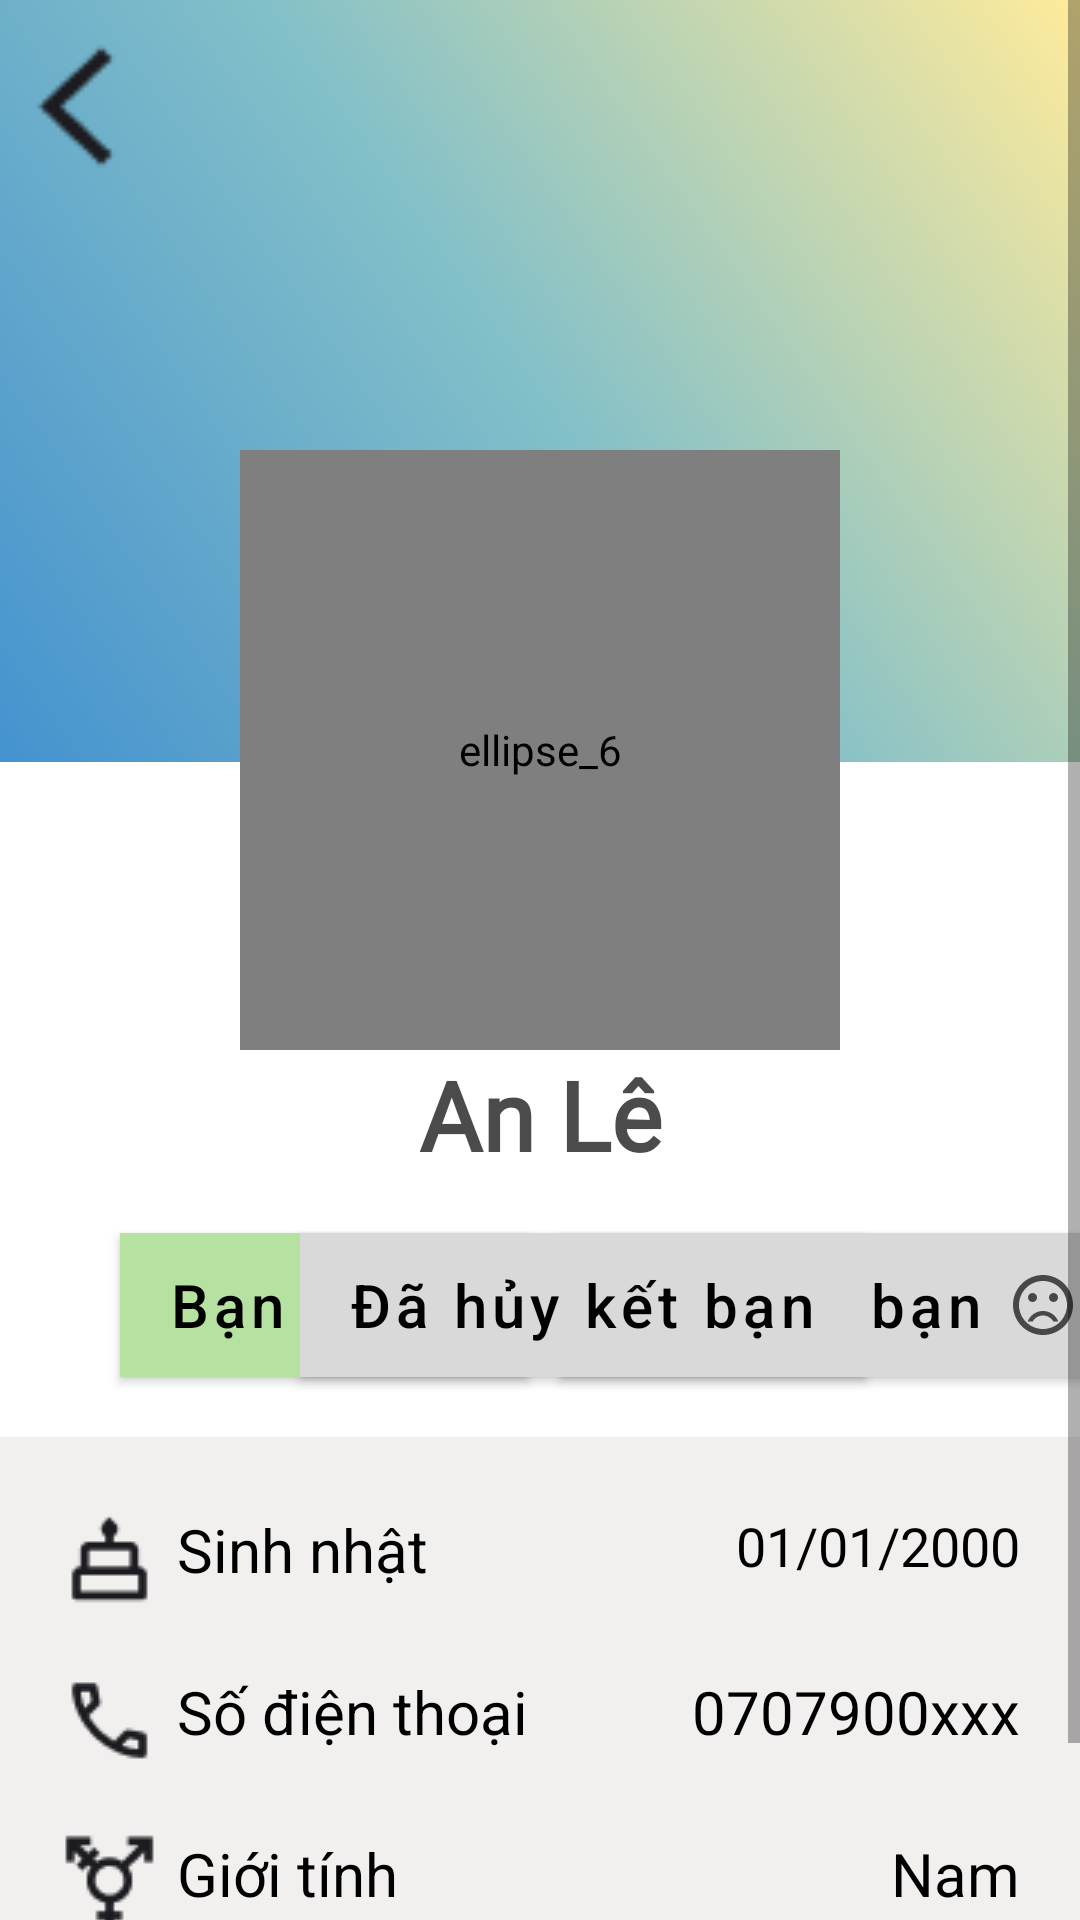

Layout XML and referenced resources for this Android screen:
<!-- AndroidManifest.xml: application theme Theme.JOURNAL -->
<!-- res/layout/fragment_friend_page.xml -->
<?xml version="1.0" encoding="utf-8"?>
<FrameLayout xmlns:android="http://schemas.android.com/apk/res/android"
    xmlns:app="http://schemas.android.com/apk/res-auto"
    xmlns:tools="http://schemas.android.com/tools"
    android:layout_width="match_parent"
    android:layout_height="match_parent"
    tools:context=".fragment.FriendPageFragment">

    
    <ScrollView
        android:layout_width="match_parent"
        android:layout_height="match_parent"
        tools:context=".MainActivity">

        <androidx.constraintlayout.widget.ConstraintLayout
            android:id="@+id/trangcanhan"
            android:layout_width="match_parent"
            android:layout_height="wrap_content"
            android:layout_marginStart="0dp"
            android:layout_marginTop="0dp"
            android:gravity="center">

            <ImageView
                android:id="@+id/Poster_FriendsUserPage"
                android:layout_width="match_parent"
                android:layout_height="254dp"
                android:layout_marginStart="0dp"
                android:layout_marginTop="0dp"
                android:background="@drawable/userpage_cover"
                app:layout_constraintLeft_toLeftOf="parent"
                app:layout_constraintRight_toRightOf="parent"
                app:layout_constraintTop_toTopOf="parent" />

            <ImageView
                android:id="@+id/btnBack_FriendsUserPage"
                android:layout_width="33dp"
                android:layout_height="31dp"
                android:layout_marginStart="9dp"
                android:layout_marginTop="20dp"
                android:contentDescription="arrow_back_ios_new"
                android:scaleX="1.5"
                android:scaleY="1.5"
                android:src="@drawable/arrow_back_ios_new"
                app:layout_constraintLeft_toLeftOf="@id/Poster_FriendsUserPage"
                app:layout_constraintTop_toTopOf="parent" />

            <de.hdodenhof.circleimageview.CircleImageView
                android:id="@+id/imgAvatar_FriendsUserPage"
                android:layout_width="200dp"
                android:layout_height="200dp"
                android:layout_marginTop="150dp"
                android:contentDescription="ellipse_6"
                android:src="@drawable/userpage_defaultuser"
                app:layout_constraintLeft_toLeftOf="parent"
                app:layout_constraintRight_toRightOf="parent"
                app:layout_constraintTop_toTopOf="parent" />

            <TextView
                android:id="@+id/tvUserName_FriendsUserPage"
                android:layout_width="wrap_content"
                android:layout_height="61dp"
                android:fontFamily="@font/inter"
                android:text="An Lê"
                android:textColor="#E6393737"
                android:textSize="32sp"
                android:textStyle="bold"
                app:layout_constraintLeft_toLeftOf="parent"
                app:layout_constraintRight_toRightOf="parent"
                app:layout_constraintTop_toBottomOf="@id/imgAvatar_FriendsUserPage" />

            <com.google.android.material.button.MaterialButton
                android:id="@+id/btnFriendsUserPage_FriendsUserPage"
                android:layout_width="wrap_content"
                android:layout_height="wrap_content"
                android:layout_marginLeft="40dp"
                android:background="#B6E2A1"
                android:drawableEnd="@drawable/friendpage_checked"
                android:text="Bạn bè"
                android:textAllCaps="false"
                android:textColor="@color/black"
                android:textSize="20dp"
                app:backgroundTint="@null"
                app:cornerRadius="30dp"
                app:layout_constraintLeft_toLeftOf="parent"
                app:layout_constraintTop_toBottomOf="@id/tvUserName_FriendsUserPage" />

            <com.google.android.material.button.MaterialButton
                android:id="@+id/btnDeleteFriends_FriendsUserPage"
                android:layout_width="wrap_content"
                android:layout_height="wrap_content"
                android:layout_marginHorizontal="10dp"
                android:background="#D9D9D9"
                android:drawableEnd="@drawable/friendpage_unfriend"
                android:text="Hủy kết bạn"
                android:textAllCaps="false"
                android:textColor="@color/black"
                android:textSize="20dp"
                app:backgroundTint="@null"
                app:cornerRadius="30dp"
                app:layout_constraintLeft_toRightOf="@id/btnFriendsUserPage_FriendsUserPage"
                app:layout_constraintTop_toBottomOf="@id/tvUserName_FriendsUserPage" />

            <com.google.android.material.button.MaterialButton
                android:id="@+id/btnConfirmDelete_FriendsUserPage"
                android:layout_width="wrap_content"
                android:layout_height="wrap_content"
                android:layout_marginHorizontal="100dp"
                android:background="#D9D9D9"
                android:text="Đã hủy kết bạn"
                android:textAllCaps="false"
                android:textColor="@color/black"
                android:textSize="20dp"
                app:backgroundTint="@null"
                app:cornerRadius="30dp"
                app:layout_constraintLeft_toLeftOf="parent"
                app:layout_constraintTop_toBottomOf="@id/tvUserName_FriendsUserPage" />

            <RelativeLayout
                android:id="@+id/PersonInform_FriendsUserPage"
                android:layout_width="match_parent"
                android:layout_height="176dp"
                android:layout_marginTop="20dp"
                android:background="@drawable/userpage_rectangle"
                app:layout_constraintLeft_toLeftOf="parent"
                app:layout_constraintRight_toRightOf="parent"
                app:layout_constraintTop_toBottomOf="@id/btnFriendsUserPage_FriendsUserPage">

                <TextView
                    android:id="@+id/PhoneInfo_FriendsUserPage"
                    android:layout_width="wrap_content"
                    android:layout_height="wrap_content"
                    android:layout_alignParentRight="true"
                    android:layout_marginTop="78dp"
                    android:layout_marginRight="20dp"
                    android:text="0707900xxx"
                    android:textAlignment="textEnd"
                    android:textColor="@color/black"
                    android:textSize="20dp" />

                <TextView
                    android:id="@+id/SexInfo_FriendsUserPage"
                    android:layout_width="wrap_content"
                    android:layout_height="wrap_content"
                    android:layout_alignParentRight="true"
                    android:layout_marginTop="132dp"
                    android:layout_marginRight="20dp"
                    android:text="Nam"
                    android:textAlignment="textEnd"
                    android:textColor="@color/black"
                    android:textSize="20sp" />

                <TextView
                    android:id="@+id/DOBInfo_FriendsUserPage"
                    android:layout_width="wrap_content"
                    android:layout_height="wrap_content"
                    android:layout_alignParentRight="true"
                    android:layout_marginTop="24dp"
                    android:layout_marginRight="20dp"
                    android:text="01/01/2000"
                    android:textColor="@color/black"
                    android:textSize="18sp" />

                <TextView
                    android:id="@+id/tvDOB_FriendsUserPage"
                    android:layout_width="wrap_content"
                    android:layout_height="wrap_content"
                    android:layout_alignParentLeft="true"
                    android:layout_marginLeft="20dp"
                    android:layout_marginTop="24dp"
                    android:drawableLeft="@drawable/userpage_cake"
                    android:drawablePadding="6dp"
                    android:text="Sinh nhật"
                    android:textColor="@color/black"
                    android:textSize="20dp" />

                <TextView
                    android:id="@+id/tvPhone_FriendsUserPage"
                    android:layout_width="wrap_content"
                    android:layout_height="wrap_content"
                    android:layout_alignParentLeft="true"
                    android:layout_marginLeft="20dp"
                    android:layout_marginTop="78dp"
                    android:drawableLeft="@drawable/userpage_phone"
                    android:drawablePadding="6dp"
                    android:text="Số điện thoại"
                    android:textColor="@color/black"
                    android:textSize="20dp" />

                <TextView
                    android:id="@+id/tvSex_FriendsUserPage"
                    android:layout_width="wrap_content"
                    android:layout_height="wrap_content"
                    android:layout_alignParentLeft="true"
                    android:layout_marginLeft="20dp"
                    android:layout_marginTop="132dp"
                    android:drawableLeft="@drawable/userpage_gender"
                    android:drawablePadding="6dp"
                    android:text="Giới tính"
                    android:textColor="@color/black"
                    android:textSize="20dp" />
            </RelativeLayout>

            <androidx.recyclerview.widget.RecyclerView
                android:id="@+id/rlPostFriend"
                android:layout_width="match_parent"
                android:layout_height="wrap_content"
                android:layout_marginTop="50dp"
                app:layout_constraintLeft_toLeftOf="parent"
                app:layout_constraintRight_toRightOf="parent"
                app:layout_constraintTop_toBottomOf="@id/PersonInform_FriendsUserPage" />
        </androidx.constraintlayout.widget.ConstraintLayout>

    </ScrollView>

</FrameLayout>
<!-- resources referenced by this layout -->
<resources>
  <color name="black">#FF000000</color>
  <!-- drawable arrow_back_ios_new: png bitmap (drawable, 627 bytes) -->
  <!-- drawable friendpage_checked (drawable) -->
  <vector android:height="24dp" android:tint="#E6393737"
      android:viewportHeight="24" android:viewportWidth="24"
      android:width="24dp" xmlns:android="http://schemas.android.com/apk/res/android">
      <path android:fillColor="@android:color/white" android:pathData="M16.59,7.58L10,14.17l-3.59,-3.58L5,12l5,5 8,-8zM12,2C6.48,2 2,6.48 2,12s4.48,10 10,10 10,-4.48 10,-10S17.52,2 12,2zM12,20c-4.42,0 -8,-3.58 -8,-8s3.58,-8 8,-8 8,3.58 8,8 -3.58,8 -8,8z"/>
  </vector>
  <!-- drawable friendpage_unfriend (drawable) -->
  <vector android:height="24dp" android:tint="#E6393737"
      android:viewportHeight="24" android:viewportWidth="24"
      android:width="24dp" xmlns:android="http://schemas.android.com/apk/res/android">
      <path android:fillColor="@android:color/white" android:pathData="M15.5,9.5m-1.5,0a1.5,1.5 0,1 1,3 0a1.5,1.5 0,1 1,-3 0"/>
      <path android:fillColor="@android:color/white" android:pathData="M8.5,9.5m-1.5,0a1.5,1.5 0,1 1,3 0a1.5,1.5 0,1 1,-3 0"/>
      <path android:fillColor="@android:color/white" android:pathData="M11.99,2C6.47,2 2,6.48 2,12s4.47,10 9.99,10C17.52,22 22,17.52 22,12S17.52,2 11.99,2zM12,20c-4.42,0 -8,-3.58 -8,-8s3.58,-8 8,-8 8,3.58 8,8 -3.58,8 -8,8zM12,14c-2.33,0 -4.32,1.45 -5.12,3.5h1.67c0.69,-1.19 1.97,-2 3.45,-2s2.75,0.81 3.45,2h1.67c-0.8,-2.05 -2.79,-3.5 -5.12,-3.5z"/>
  </vector>
  <!-- drawable userpage_cake: png bitmap (drawable, 529 bytes) -->
  <!-- drawable userpage_cover (drawable-nodpi) -->
  <?xml version="1.0" encoding="utf-8"?>
  <shape xmlns:android="http://schemas.android.com/apk/res/android"
      android:shape="rectangle">
      <gradient
          android:angle="225"
          android:centerColor="#84C0C8"
          android:endColor="#4492CF"
          android:startColor="#FFEB9B"
          android:type="linear"/>
  </shape>
  <!-- drawable userpage_defaultuser: png bitmap (drawable, 4727 bytes) -->
  <!-- drawable userpage_gender: png bitmap (drawable, 888 bytes) -->
  <!-- drawable userpage_phone: png bitmap (drawable-v24, 761 bytes) -->
  <!-- drawable userpage_rectangle (drawable-nodpi) -->
  <?xml version="1.0" encoding="utf-8"?>
  <shape xmlns:android="http://schemas.android.com/apk/res/android"
  	android:shape="rectangle" >
  	<solid android:color="#F2EFEF" />
  </shape>
  <style name="Theme.JOURNAL" parent="Theme.MaterialComponents.DayNight.NoActionBar">
          
          <item name="colorPrimary">#82AAE3</item>
          <item name="colorPrimaryVariant">@color/purple_700</item>
          <item name="colorOnPrimary">@color/white</item>
          
          <item name="colorSecondary">@color/teal_200</item>
          <item name="colorSecondaryVariant">@color/teal_700</item>
          <item name="colorOnSecondary">@color/black</item>
          
          <item name="android:statusBarColor">?attr/colorPrimaryVariant</item>
          
          
          <item name="android:windowActivityTransitions">true</item>
          
          <item name="android:windowEnterTransition">@transition/trans_ani_acti</item>
          <item name="android:windowExitTransition">@transition/trans_ani_acti</item>
      </style>
  <color name="purple_700">#FF3700B3</color>
  <color name="white">#FFFFFFFF</color>
  <color name="teal_200">#000000</color>
  <color name="teal_700">#FF018786</color>
</resources>
